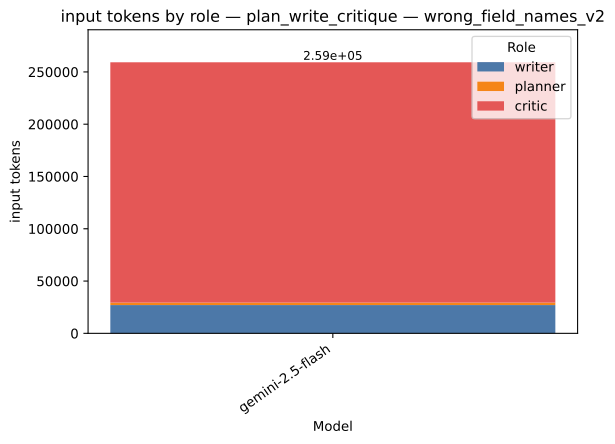

Data behind this chart, as committed beside it:
strategy, model, role, value, total
plan_write_critique, gemini-2.5-flash, writer, 27056, 259204
plan_write_critique, gemini-2.5-flash, planner, 2292, 259204
plan_write_critique, gemini-2.5-flash, critic, 229856, 259204
